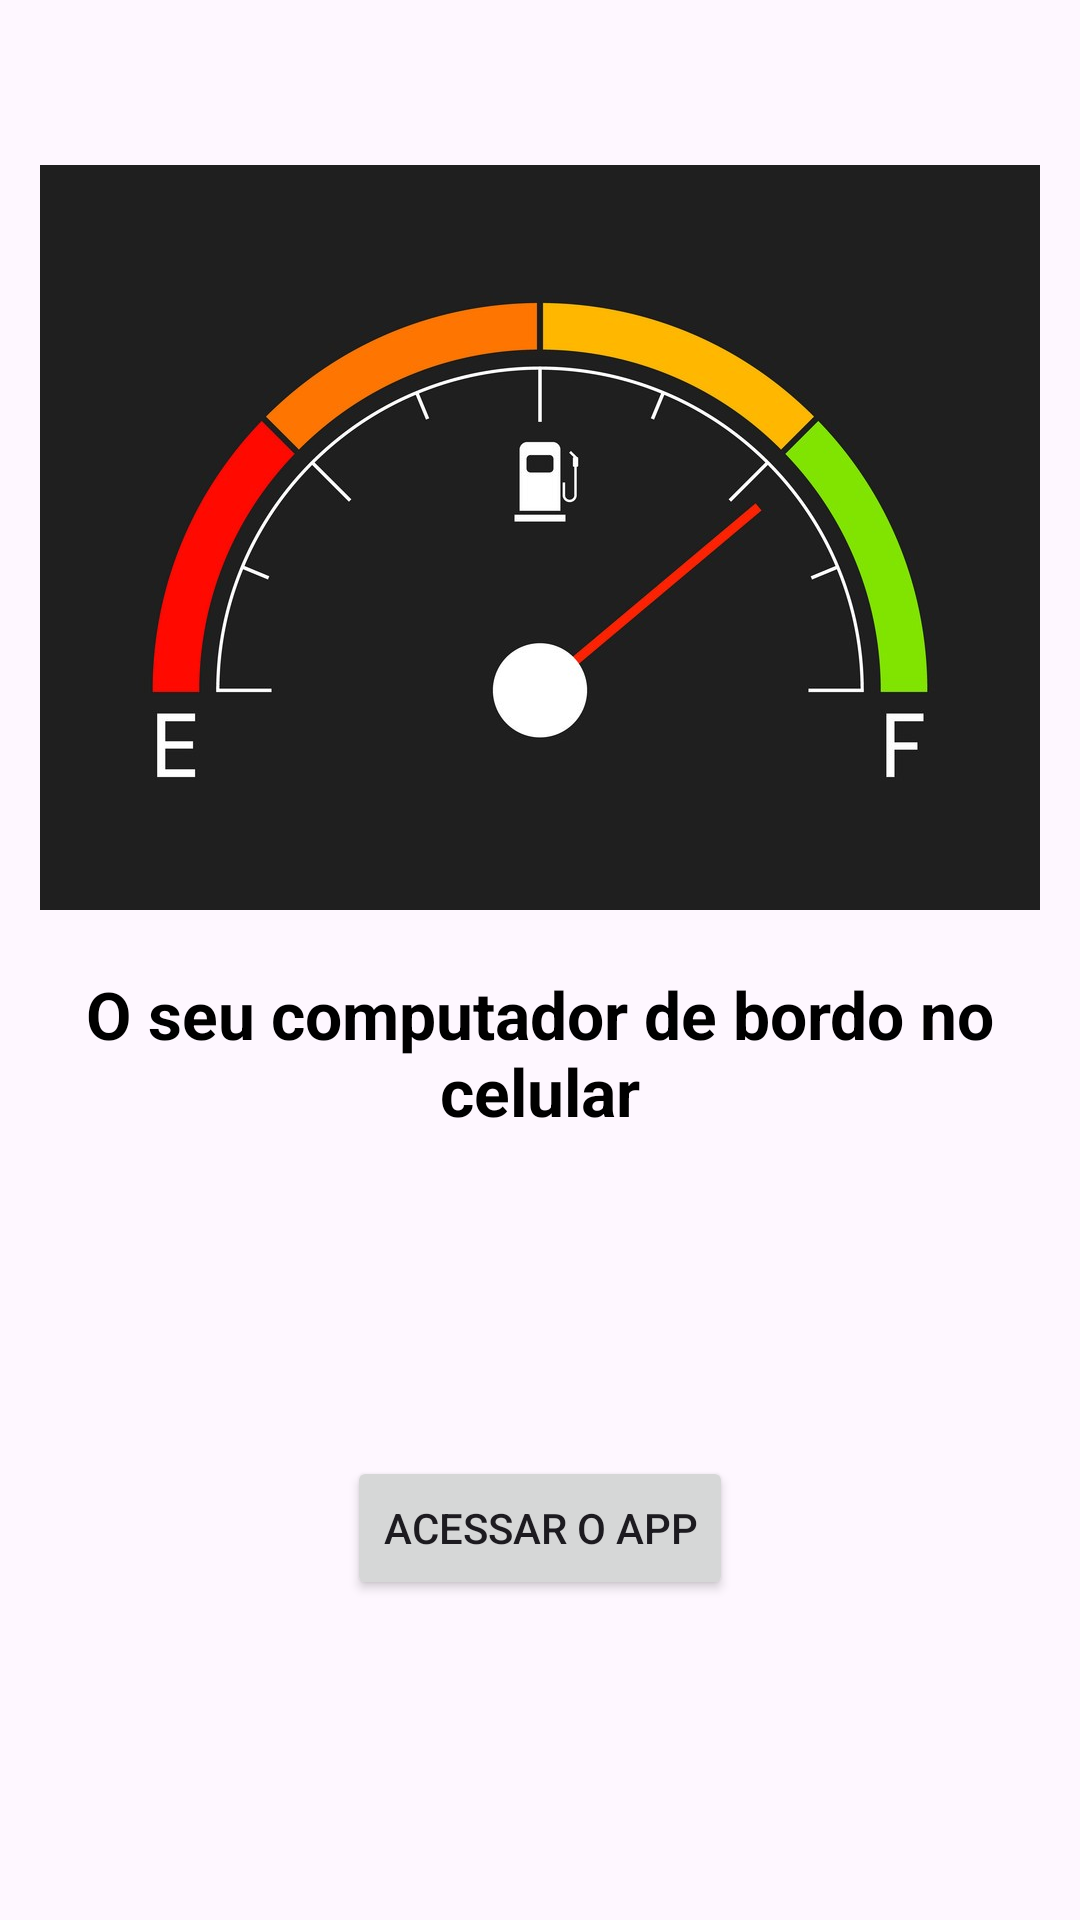

Reconstruct the res/layout file that produces this screen, plus the resources it refers to.
<!-- AndroidManifest.xml: application theme Theme.FuelConsumptionApp -->
<!-- res/layout/activity_main.xml -->
<?xml version="1.0" encoding="utf-8"?>
<androidx.constraintlayout.widget.ConstraintLayout xmlns:android="http://schemas.android.com/apk/res/android"
    xmlns:app="http://schemas.android.com/apk/res-auto"
    xmlns:tools="http://schemas.android.com/tools"
    android:layout_width="match_parent"
    android:layout_height="match_parent"
    tools:context=".MainActivity">

    <ImageView
        android:id="@+id/main_screen_image"
        android:layout_width="wrap_content"
        android:layout_height="wrap_content"
        android:src="@drawable/fuel"
        app:layout_constraintTop_toTopOf="parent"
        app:layout_constraintStart_toStartOf="parent"
        app:layout_constraintEnd_toEndOf="parent"
        android:layout_marginTop="55dp"/>

    <TextView
        android:id="@+id/app_title"
        android:layout_width="match_parent"
        android:layout_height="wrap_content"
        android:layout_margin="20dp"
        app:layout_constraintTop_toBottomOf="@+id/main_screen_image"
        app:layout_constraintStart_toStartOf="parent"
        app:layout_constraintEnd_toEndOf="parent"
        android:text="@string/app_title"
        android:textAlignment="center"
        android:textStyle="bold"
        android:textColor="@color/black"
        android:textSize="22sp"/>

    <Button
        android:id="@+id/btn_access"
        android:layout_width="wrap_content"
        android:layout_height="wrap_content"
        app:layout_constraintStart_toStartOf="parent"
        app:layout_constraintEnd_toEndOf="parent"
        app:layout_constraintTop_toBottomOf="@+id/app_title"
        app:layout_constraintBottom_toBottomOf="parent"
        android:layout_margin="20dp"
        android:text="@string/btn_access"
        />

</androidx.constraintlayout.widget.ConstraintLayout>
<!-- resources referenced by this layout -->
<resources>
  <!-- drawable fuel: jpg bitmap (drawable-nodpi, 52422 bytes) -->
  <string name="app_title">O seu computador de bordo no celular</string>
  <string name="btn_access">Acessar o app</string>
  <style name="Theme.FuelConsumptionApp" parent="Base.Theme.FuelConsumptionApp" />
  <style name="Base.Theme.FuelConsumptionApp" parent="Theme.Material3.DayNight.NoActionBar">
          
          
      </style>
  <!-- not gathered from this repository: default colours our renderer supplied (Android Studio template values) -->
  <color name="black">#FF000000</color>
</resources>
